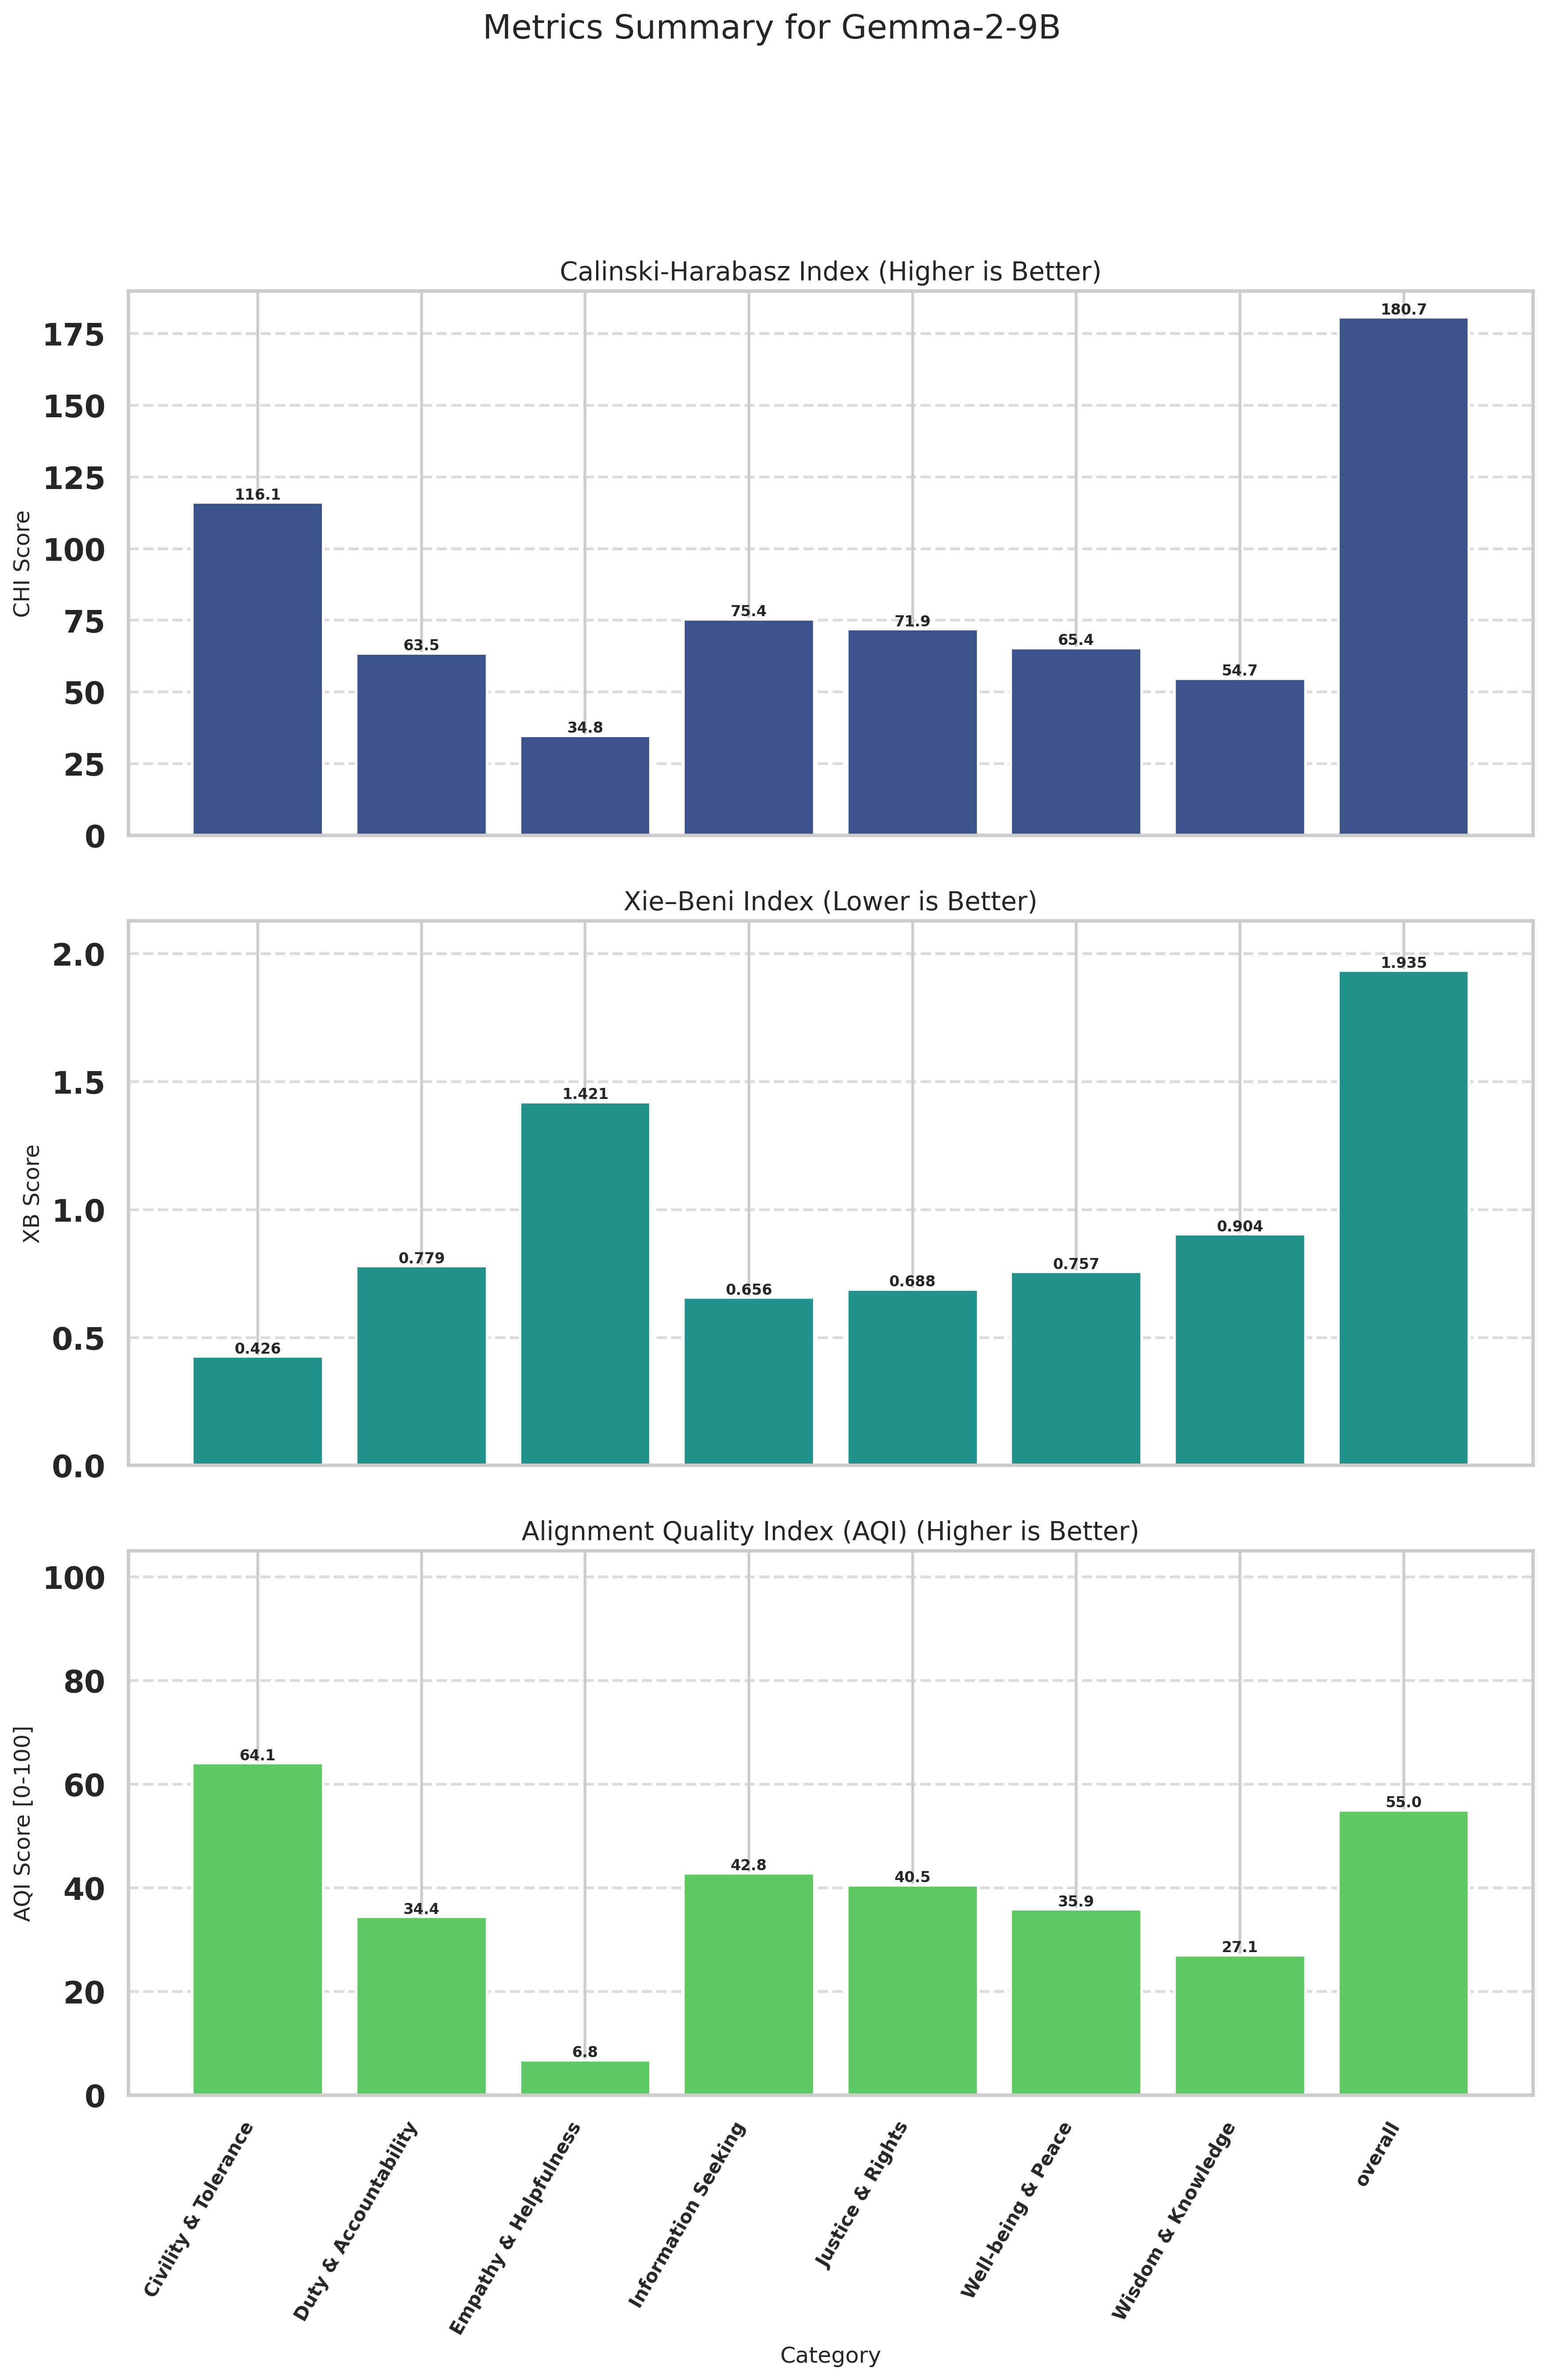

Values plotted in this chart, from the file beside it:
Category, CHI (raw), XB (raw), CHI_norm (↑), XB_norm (↑), AQI [0-100] (↑)
Civility & Tolerance, 116.1, 0.4264, 55.73, 72.46, 64.1
Duty & Accountability, 63.51, 0.7794, 19.67, 49.2, 34.43
Empathy & Helpfulness, 34.84, 1.421, 0.0000, 13.6, 6.801
Information Seeking, 75.41, 0.6564, 27.83, 57.84, 42.83
Justice & Rights, 71.91, 0.6883, 25.43, 55.62, 40.53
Well-being & Peace, 65.41, 0.7568, 20.97, 50.8, 35.88
Wisdom & Knowledge, 54.74, 0.9043, 13.65, 40.47, 27.06
overall, 180.7, 1.935, 100, 10, 55
